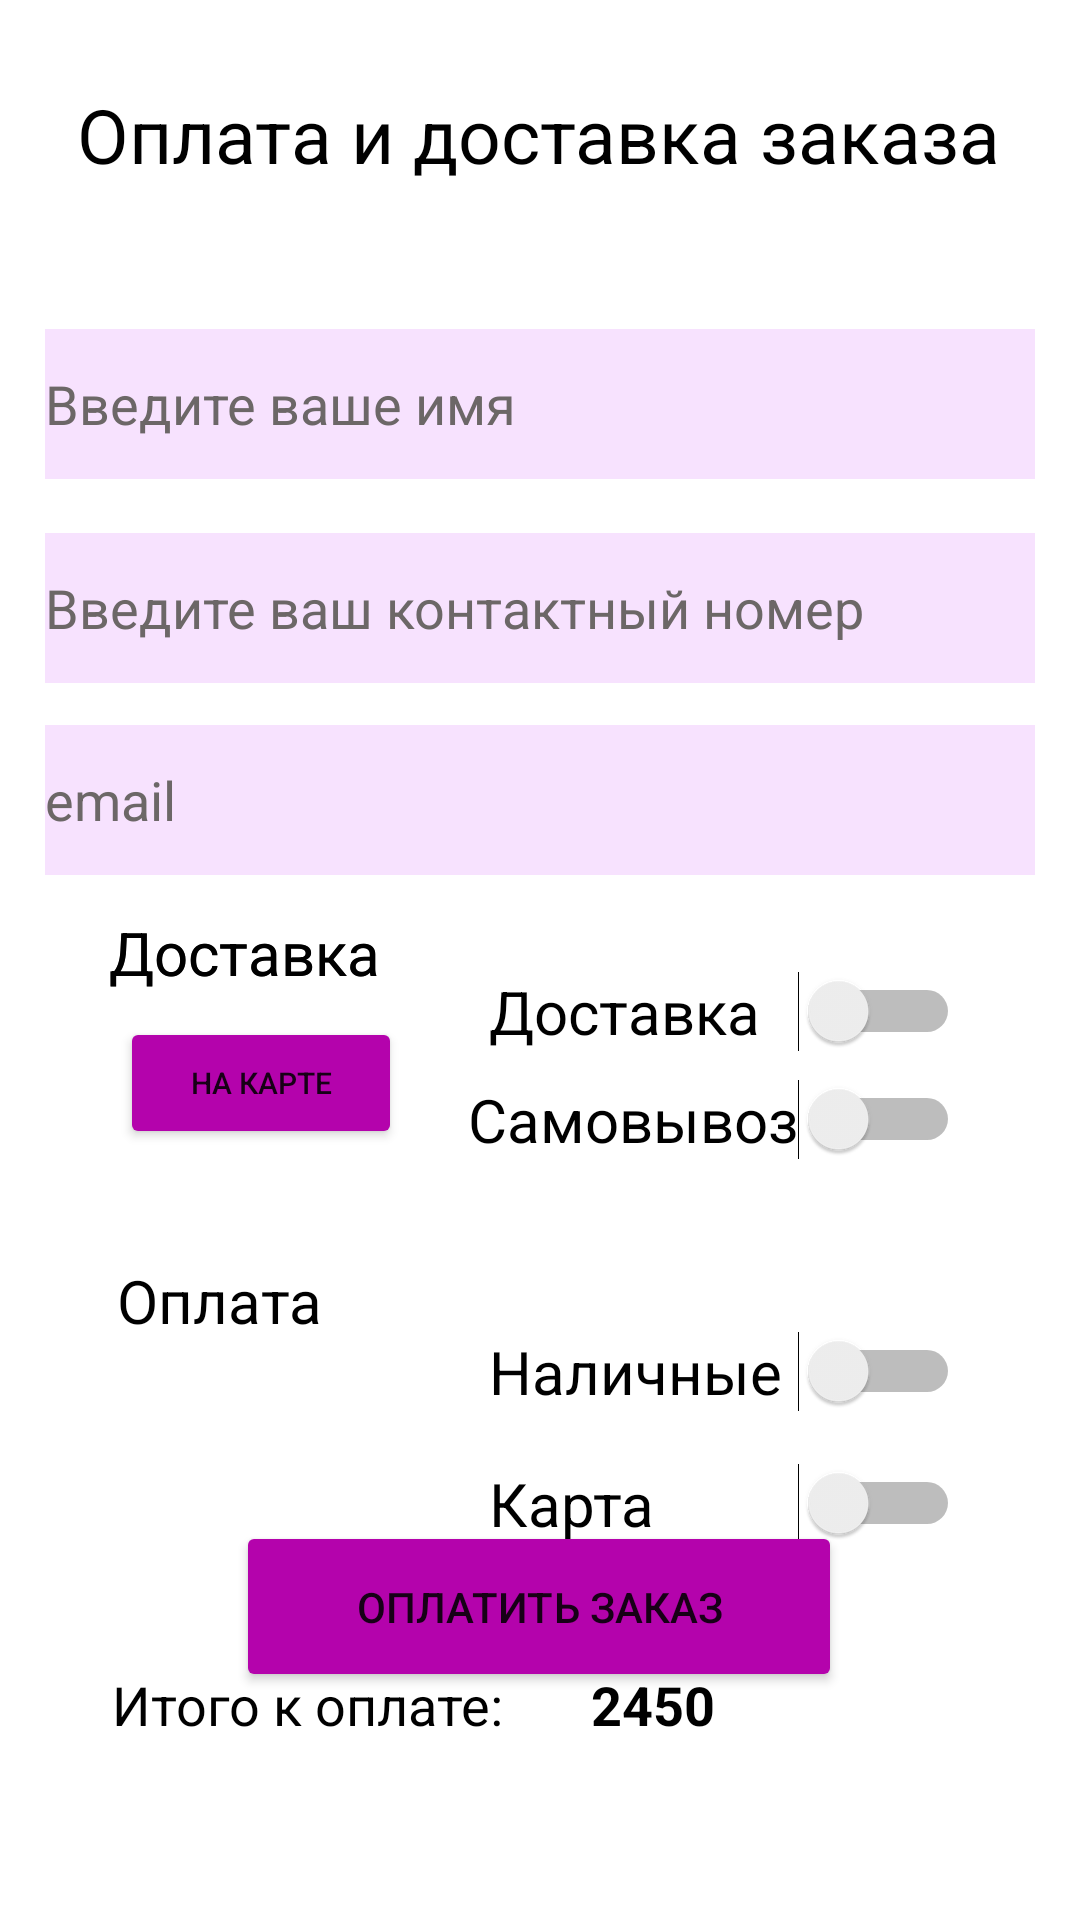

Write the Android layout XML for this screen, with the resource values it uses.
<!-- AndroidManifest.xml: application theme Theme.Pr8Ovchinnikov -->
<!-- res/layout/activity_basket.xml -->
<?xml version="1.0" encoding="utf-8"?>
<androidx.constraintlayout.widget.ConstraintLayout xmlns:android="http://schemas.android.com/apk/res/android"
    xmlns:app="http://schemas.android.com/apk/res-auto"
    xmlns:tools="http://schemas.android.com/tools"
    android:layout_width="match_parent"
    android:layout_height="match_parent"
    app:circularflow_defaultRadius="30dp"
    tools:context=".Basket"
    tools:layout_editor_absoluteX="35dp"
    tools:layout_editor_absoluteY="-14dp">

    <TextView
        android:id="@+id/textView4"
        android:layout_width="wrap_content"
        android:layout_height="wrap_content"
        android:layout_marginTop="28dp"
        android:text="Оплата и доставка заказа"
        android:textColor="#000000"
        android:textSize="25sp"
        app:layout_constraintEnd_toEndOf="parent"
        app:layout_constraintHorizontal_bias="0.495"
        app:layout_constraintStart_toStartOf="parent"
        app:layout_constraintTop_toTopOf="parent" />

    <TextView
        android:id="@+id/textView7"
        android:layout_width="wrap_content"
        android:layout_height="wrap_content"
        android:layout_marginTop="304dp"
        android:text="Доставка"
        android:textColor="#000000"
        android:textSize="20sp"
        app:layout_constraintEnd_toEndOf="parent"
        app:layout_constraintHorizontal_bias="0.135"
        app:layout_constraintStart_toStartOf="parent"
        app:layout_constraintTop_toTopOf="parent" />

    <TextView
        android:id="@+id/textView11"
        android:layout_width="wrap_content"
        android:layout_height="wrap_content"
        android:layout_marginTop="556dp"
        android:text="Итого к оплате: "
        android:textColor="#000000"
        android:textSize="18sp"
        app:layout_constraintEnd_toEndOf="parent"
        app:layout_constraintHorizontal_bias="0.166"
        app:layout_constraintStart_toStartOf="parent"
        app:layout_constraintTop_toTopOf="parent" />

    <TextView
        android:id="@+id/textView10"
        android:layout_width="wrap_content"
        android:layout_height="wrap_content"
        android:layout_marginTop="420dp"
        android:text="Оплата"
        android:textColor="#000000"
        android:textSize="20sp"
        app:layout_constraintEnd_toEndOf="parent"
        app:layout_constraintHorizontal_bias="0.134"
        app:layout_constraintStart_toStartOf="parent"
        app:layout_constraintTop_toTopOf="parent" />

    <TextView
        android:id="@+id/textView9"
        android:layout_width="wrap_content"
        android:layout_height="wrap_content"
        android:layout_marginTop="304dp"
        android:text="Доставка"
        android:textColor="#000000"
        android:textSize="20sp"
        app:layout_constraintEnd_toEndOf="parent"
        app:layout_constraintHorizontal_bias="0.135"
        app:layout_constraintStart_toStartOf="parent"
        app:layout_constraintTop_toTopOf="parent" />

    <com.google.android.material.textfield.TextInputLayout
        android:id="@+id/textInputLayout"
        android:layout_width="409dp"
        android:layout_height="wrap_content"
        tools:layout_editor_absoluteX="1dp"
        tools:layout_editor_absoluteY="180dp" />

    <EditText
        android:id="@+id/editTextTextPersonName2"
        android:layout_width="330dp"
        android:layout_height="50dp"
        android:layout_marginTop="48dp"
        android:background="#F7E2FE"
        android:ems="10"
        android:inputType="textPersonName"
        android:text="Введите ваше имя"
        android:textColor="#6C6767"
        app:layout_constraintEnd_toEndOf="parent"
        app:layout_constraintHorizontal_bias="0.497"
        app:layout_constraintStart_toStartOf="parent"
        app:layout_constraintTop_toBottomOf="@+id/textView4" />

    <EditText
        android:id="@+id/editTextTextPersonName3"
        android:layout_width="330dp"
        android:layout_height="50dp"
        android:layout_marginTop="116dp"
        android:background="#F7E2FE"
        android:ems="10"
        android:inputType="textPersonName"
        android:text="Введите ваш контактный номер"
        android:textColor="#6C6767"
        app:layout_constraintEnd_toEndOf="parent"
        app:layout_constraintHorizontal_bias="0.497"
        app:layout_constraintStart_toStartOf="parent"
        app:layout_constraintTop_toBottomOf="@+id/textView4" />

    <EditText
        android:id="@+id/editTextTextPersonName4"
        android:layout_width="330dp"
        android:layout_height="50dp"
        android:layout_marginTop="180dp"
        android:background="#F7E2FE"
        android:ems="10"
        android:inputType="textPersonName"
        android:text="email"
        android:textColor="#6C6767"
        app:layout_constraintEnd_toEndOf="parent"
        app:layout_constraintHorizontal_bias="0.497"
        app:layout_constraintStart_toStartOf="parent"
        app:layout_constraintTop_toBottomOf="@+id/textView4" />

    <Switch
        android:id="@+id/switch1"
        android:layout_width="157dp"
        android:layout_height="24dp"
        android:layout_marginTop="152dp"
        android:layout_marginEnd="40dp"
        android:text="Наличные"
        android:textSize="20sp"
        app:layout_constraintEnd_toEndOf="parent"
        app:layout_constraintTop_toBottomOf="@+id/editTextTextPersonName4" />

    <Switch
        android:id="@+id/switch4"
        android:layout_width="157dp"
        android:layout_height="24dp"
        android:layout_marginTop="196dp"
        android:layout_marginEnd="40dp"
        android:text="Карта"
        android:textSize="20sp"
        app:layout_constraintEnd_toEndOf="parent"
        app:layout_constraintTop_toBottomOf="@+id/editTextTextPersonName4" />

    <Switch
        android:id="@+id/switch3"
        android:layout_width="157dp"
        android:layout_height="24dp"
        android:layout_marginTop="32dp"
        android:layout_marginEnd="40dp"
        android:text="Доставка"
        android:textSize="20sp"
        app:layout_constraintEnd_toEndOf="parent"
        app:layout_constraintTop_toBottomOf="@+id/editTextTextPersonName4" />

    <Switch
        android:id="@+id/switch2"
        android:layout_width="wrap_content"
        android:layout_height="wrap_content"
        android:layout_marginTop="68dp"
        android:layout_marginEnd="40dp"
        android:text="Самовывоз"
        android:textSize="20sp"
        app:layout_constraintEnd_toEndOf="parent"
        app:layout_constraintTop_toBottomOf="@+id/editTextTextPersonName4" />

    <Button
        android:id="@+id/button6"
        android:layout_width="94dp"
        android:layout_height="44dp"
        android:layout_marginStart="40dp"
        android:layout_marginTop="8dp"
        android:backgroundTint="#B403AC"
        android:text="На карте"
        android:textSize="10sp"
        app:layout_constraintStart_toStartOf="parent"
        app:layout_constraintTop_toBottomOf="@+id/textView7" />

    <Button
        android:id="@+id/button7"
        android:layout_width="202dp"
        android:layout_height="57dp"
        android:layout_marginBottom="76dp"
        android:backgroundTint="#B403AC"
        android:text="Оплатить заказ"
        app:layout_constraintBottom_toBottomOf="parent"
        app:layout_constraintEnd_toEndOf="parent"
        app:layout_constraintHorizontal_bias="0.497"
        app:layout_constraintStart_toStartOf="parent" />

    <TextView
        android:id="@+id/textView8"
        android:layout_width="wrap_content"
        android:layout_height="wrap_content"
        android:layout_marginTop="556dp"
        android:text="2450"
        android:textColor="#000000"
        android:textSize="18sp"
        android:textStyle="bold"
        app:layout_constraintEnd_toEndOf="parent"
        app:layout_constraintHorizontal_bias="0.618"
        app:layout_constraintStart_toStartOf="parent"
        app:layout_constraintTop_toTopOf="parent" />

</androidx.constraintlayout.widget.ConstraintLayout>
<!-- resources referenced by this layout -->
<resources>
  <style name="Theme.Pr8Ovchinnikov" parent="Theme.MaterialComponents.DayNight.NoActionBar">
          
          <item name="colorPrimary">#DF0DD5</item>
          <item name="colorPrimaryVariant">#A60B9F</item>
          <item name="colorOnPrimary">@color/white</item>
          
          <item name="colorSecondary">#D644CF</item>
          <item name="colorSecondaryVariant">#DF4AD8</item>
          <item name="colorOnSecondary">@color/black</item>
          
          <item name="android:statusBarColor">?attr/colorPrimaryVariant</item>
          
      </style>
  <!-- not gathered from this repository: default colours our renderer supplied (Android Studio template values) -->
  <color name="black">#FF000000</color>
  <color name="white">#FFFFFFFF</color>
</resources>
